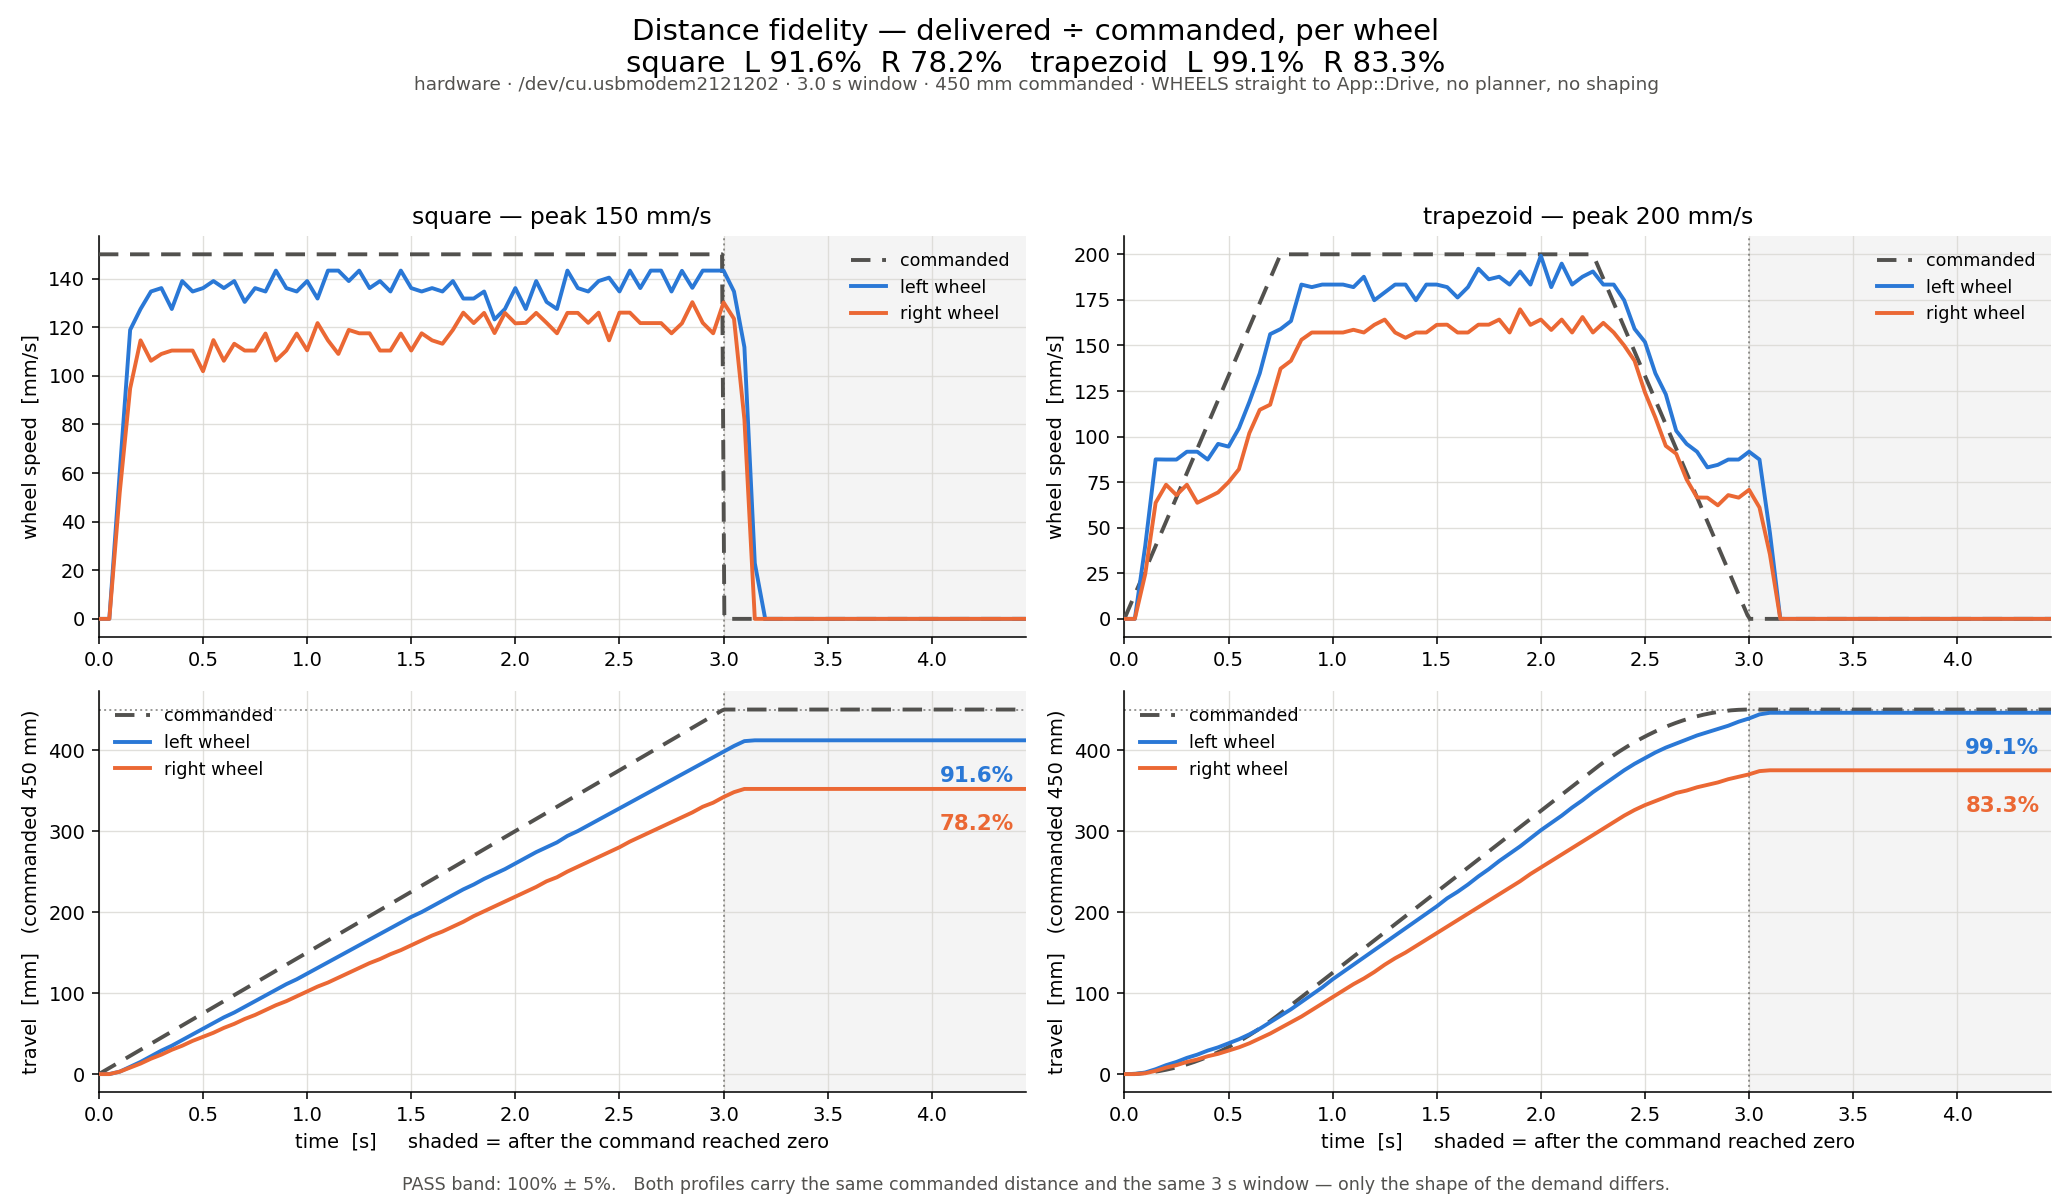

Values plotted in this chart, from the file beside it:
profile, t, commanded, velocity_left, velocity_right, distance_left, distance_right
trapezoid, 0.000, 0.0, 0.0, 0.0, 0.00, 0.00
trapezoid, 0.050, 13.3, 0.0, 0.0, 0.00, 0.00
trapezoid, 0.100, 26.7, 40.1, 24.6, 2.00, 1.00
trapezoid, 0.150, 40.0, 87.5, 63.7, 6.00, 4.00
trapezoid, 0.200, 53.3, 87.4, 73.6, 11.00, 8.00
trapezoid, 0.250, 66.7, 87.4, 67.9, 15.00, 11.00
trapezoid, 0.300, 80.0, 91.7, 73.6, 20.00, 15.00
trapezoid, 0.350, 93.3, 91.7, 63.7, 24.00, 18.00
trapezoid, 0.400, 106.7, 87.4, 66.5, 29.00, 22.00
trapezoid, 0.450, 120.0, 96.0, 69.4, 33.00, 25.00
trapezoid, 0.500, 133.3, 94.5, 75.0, 38.00, 29.00
trapezoid, 0.550, 146.7, 104.6, 82.1, 43.00, 33.00
trapezoid, 0.600, 160.0, 119.0, 101.9, 49.00, 38.00
trapezoid, 0.650, 173.3, 134.7, 114.7, 56.00, 44.00
trapezoid, 0.700, 186.7, 156.2, 117.5, 64.00, 50.00
trapezoid, 0.750, 200.0, 159.0, 137.3, 72.00, 57.00
trapezoid, 0.800, 200.0, 163.4, 141.6, 80.00, 64.00
trapezoid, 0.850, 200.0, 183.4, 153.1, 89.00, 71.00
trapezoid, 0.900, 200.0, 182.0, 157.1, 98.00, 79.00
trapezoid, 0.950, 200.0, 183.4, 157.1, 107, 87.00
trapezoid, 1.000, 200.0, 183.4, 157.1, 117, 95.00
trapezoid, 1.050, 200.0, 183.4, 157.1, 126, 103
trapezoid, 1.100, 200.0, 182.0, 158.6, 135, 111
trapezoid, 1.150, 200.0, 187.7, 157.1, 144, 118
trapezoid, 1.200, 200.0, 174.8, 161.3, 153, 126
trapezoid, 1.250, 200.0, 179.1, 164.2, 162, 135
trapezoid, 1.300, 200.0, 183.4, 157.1, 171, 143
trapezoid, 1.350, 200.0, 183.4, 154.2, 180, 150
trapezoid, 1.400, 200.0, 174.8, 157.1, 189, 158
trapezoid, 1.450, 200.0, 183.4, 157.1, 198, 166
trapezoid, 1.500, 200.0, 183.4, 161.3, 207, 174
trapezoid, 1.550, 200.0, 182.0, 161.4, 217, 182
trapezoid, 1.600, 200.0, 176.3, 157.1, 225, 190
trapezoid, 1.650, 200.0, 182.0, 157.1, 234, 198
trapezoid, 1.700, 200.0, 192.1, 161.4, 244, 206
trapezoid, 1.750, 200.0, 186.3, 161.4, 253, 214
trapezoid, 1.800, 200.0, 187.7, 164.2, 263, 222
trapezoid, 1.850, 200.0, 183.4, 157.1, 272, 230
trapezoid, 1.900, 200.0, 190.6, 169.8, 281, 238
trapezoid, 1.950, 200.0, 183.4, 161.3, 291, 247
trapezoid, 2.000, 200.0, 199.2, 164.2, 301, 255
trapezoid, 2.050, 200.0, 182.0, 158.5, 310, 263
trapezoid, 2.100, 200.0, 194.9, 164.2, 319, 271
trapezoid, 2.150, 200.0, 183.4, 157.1, 329, 279
trapezoid, 2.200, 200.0, 187.7, 165.6, 338, 287
trapezoid, 2.250, 200.0, 190.6, 157.1, 348, 295
trapezoid, 2.300, 186.7, 183.4, 162.4, 357, 303
trapezoid, 2.350, 173.3, 183.4, 157.1, 366, 311
trapezoid, 2.400, 160.0, 174.8, 150.0, 375, 319
trapezoid, 2.450, 146.7, 159.1, 141.6, 383, 326
trapezoid, 2.500, 133.3, 151.9, 124.2, 390, 332
trapezoid, 2.550, 120.0, 134.7, 110.4, 397, 337
trapezoid, 2.600, 106.7, 123.2, 94.9, 403, 342
trapezoid, 2.650, 93.3, 103.2, 90.6, 408, 347
trapezoid, 2.700, 80.0, 96.0, 76.5, 413, 350
trapezoid, 2.750, 66.7, 91.7, 66.6, 418, 354
trapezoid, 2.800, 53.3, 83.1, 66.5, 422, 357
trapezoid, 2.850, 40.0, 84.5, 62.3, 426, 360
trapezoid, 2.900, 26.7, 87.4, 67.9, 430, 364
trapezoid, 2.950, 13.3, 87.4, 66.5, 435, 367
... 120 more rows
